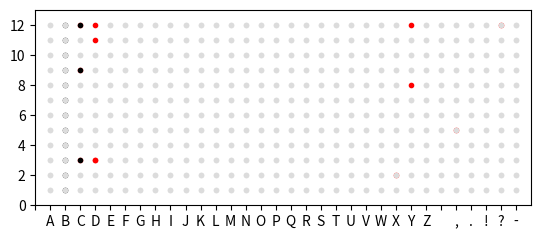

This figure's Python source:
import numpy as np
import matplotlib.pyplot as plt

#Synapse  = (permanence_value, permanence_weight)       #tuple of permanency value and its binary representation

#Segment == dendrit
#Segment = [[(), ()],
#           [(), ()]]                                   #matrix of synapses
#          [[Synapse, Synapse, ..., Synapse],
#           [Synapse, Synapse, ..., Synapse],
#           ...
#           [Synapse, Synapse, ..., Synapse]

#Cell = [[[(), ()], [(), ()]], [[(), ()], [(), ()]]]    #array of segments (aka dendrits)
#       [Segment, Segment, ..., Segment]

#Layer = [[[[(), ()], [(), ()]], [[(), ()], [(), ()]]],
#         [[[(), ()], [(), ()]], [[(), ()], [(), ()]]]  #matrix of cells
#        [[Cell, Cell, ..., Cell],
#         [Cell, Cell, ..., Cell],
#         ...
#         [Cell, Cell, ..., Cell]

#Brain = [Layer]                                        #array of layers
#LayerState [(x,y),(x,y)] - должен

#How does inhibitory process work:
#захардкодить весь входной алфавит, лол

Alphabet = ['A', 'B', 'C', 'D', 'E', 'F', 'G', 'H',
            'I', 'J', 'K', 'L', 'M', 'N', 'O', 'P',
            'Q', 'R', 'S', 'T', 'U', 'V', 'W', 'X',
            'Y', 'Z', ' ', ',', '.', '!', '?', '-']

Labels =   [' ', 'A', 'B', 'C', 'D', 'E', 'F', 'G', 'H',
            'I', 'J', 'K', 'L', 'M', 'N', 'O', 'P',
            'Q', 'R', 'S', 'T', 'U', 'V', 'W', 'X',
            'Y', 'Z', ' ', ',', '.', '!', '?', '-']

# so in layer 0-th column is responsible for A, 1st for B etc

Brain = []

#N = 2048    # width of layer
N = 32     # width of layer
#M = 32      # height of layer
M = 12      # height of layer
#k = 40
k = 10

theta = 3 # для 40 синапсов в клетке theta = 15.
p_plus = 0.1
p_minus = 0.02
p_minus_minus = 0.005

permanence_threshold = 0.3
target_init_value = 0.12
_lambda = 5
lambda_divisor = _lambda / target_init_value
#dendrit_count = 128
dendrit_count = 20
#layer_count = 8
layer_count = 1



def initSegment(): #init one segment of a cell
    filled_segment = []
    for i in range(M):
        one_line = []
        for j in range(N):
            perm_val = round(np.random.poisson(_lambda) / lambda_divisor, 2)
            synapse = [perm_val, 1 if perm_val >= permanence_threshold else 0]
            one_line.append(synapse)
        filled_segment.append(one_line)
    return filled_segment

def initCell(): #init one cell
    filled_cell = []
    for i in range(dendrit_count):
        filled_cell.append(initSegment())
    return filled_cell

def initLayer():
    filled_layer = []
    for i in range(M):
        one_line = []
        for j in range(N):
            one_line.append(initCell())
        filled_layer.append(one_line)
    return filled_layer

def initBrain():
    filled_brain = []
    for i in range(layer_count):
        filled_brain.append(initLayer())
    return filled_brain


def drawSegmentByBinary(segment):
    i = 0
    for row in segment:
        j = 0
        i += 1
        for element in row:
            j += 1
            if element[1] == 1:
                plt.plot(i, j, marker='.', color="black")
    plt.xlim(0, M)
    plt.ylim(0, N)
    plt.show()
    return

def drawActiveStateLayer(layer):
    i = 0
    for row in range(M):
        j = 0
        i += 1
        for element in range(N):
            j += 1
            if [i - 1, j - 1] in layer:
                plt.plot(j, i, marker='.', color="black")
            else:
                plt.plot(j, i, marker='.', color="gainsboro")

    plt.xlim(0, N + 1)
    plt.ylim(0, M + 1)
    ax = plt.gca()
    ax.set_aspect('equal', adjustable='box')
    plt.show()
    return

def drawActiveStateLayerWithPrediction(layer, prediction):
    i = 0
    for row in range(M):
        j = 0
        i += 1
        for element in range(N):
            j += 1
            if [i - 1, j - 1] in prediction:
                plt.plot(j, i, marker='.', color="red")
            elif [i - 1, j - 1] in layer:
                plt.plot(j, i, marker='.', color="black")
            else:
                plt.plot(j, i, marker='.', color="gainsboro")

    plt.xlim(0, N + 1)
    plt.ylim(0, M + 1)
    ax = plt.gca()
    ax.set_aspect('equal', adjustable='box')
    plt.xticks(range(N + 1), Labels)
    plt.show()
    return

def drawSegment(segment):
    i = 0
    for row in segment:
        j = 0
        i += 1
        for element in row:
            j += 1
            plt.plot(i, j, marker='.', color=(element[0], 0, 0))
    plt.xlim(0, M)
    plt.ylim(0, N)
    plt.show()
    return


def selectWinColumns(inputSymbol):
    W = []
    for symbol in inputSymbol:
        index = Alphabet.index(symbol)
        if index not in W:
            W.append(index)
    return W

#формула (2)

def computeOneCellState(cell_coords, prediction_layer_state, W): # cell = (x,y), prev_brain_state = predict_all_cell_states(t-1), W = набор столбцов
    if cell_coords[1] in W: #we check if our cell is in column that was chose by inhibitory algorithm
        count = 0
        for current_cell in prediction_layer_state:
            if current_cell == cell_coords:
                return 1
            if current_cell[1] == cell_coords[1]:
                count += 1
        if count == 0:
            return 1
    return 0

def selectActiveCells(prev_prediction_state, w):
    #layel - full matrix
    #prev_prediction_state - разряженная матрица предсказания. На первой итерации будет пустой
    #w - список с номерами столбцов
    layer_state = []
    x = 0
    for i in range(M):
        y = 0
        for j in range(N):
            coord = [x, y]
            cell_state = computeOneCellState(coord, prev_prediction_state, w)
            if cell_state == 1:
                layer_state.append(coord)
            y += 1
        x += 1
    return layer_state

#формула (3)

def computeOneCellPrediction(coord, layer, active_layer_state):
    count = 0
    for active_cell in active_layer_state:
        for current_segment in layer[active_cell[0]][active_cell[1]]:
            if current_segment[coord[0]][coord[1]][1] == 1:
                count += 1
    if count >= theta:
        return 1
    return 0

def selectPredictedCells(layer, active_layer_state):
    # предсказанная клетка это та,на которую ссылаются (не меньше theta) клетки из матрицы активности
    predictionMatrix = []

    x = 0
    for i in range(M):
        y = 0
        for j in range(N):
            coord = [x, y]
            predict = computeOneCellPrediction(coord, layer, active_layer_state)
            if predict == 1:
                predictionMatrix.append(coord)
            y += 1
        x += 1
    return predictionMatrix

#формула (4)

# возвращает список индексов сегментов клетки, которые следует поощерить

def chooseCellsForReinforcement(coord, layer, prev_layer_state):
    count = 0
    for active_cell in prev_layer_state:
        for current_segment in layer[active_cell[0]][active_cell[1]]:
            if current_segment[coord[0]][coord[1]][1] == 1:
                count += 1
    if count >= theta:
        return 1
    return 0
'''             (cell_coords, prev_predict_state, cell, prev_layer_state): #cell = [segments], cell_coords = (x, y), prev_layer_state = [active_cells], prev_predict_state = (x, y)
    segment_list = []
    segment_index = 0
    for segment in cell:
        count = 0
        enough_synapses = 0
        for active_cell in prev_layer_state:
            if(segment[active_cell[0], active_cell[1]][1] == 1): # если клетка "выстрелила" и с ней есть синапс
                count += 1
        if count >= theta:
            enough_synapses = 1
        if enough_synapses > 0 and cell_coords in prev_predict_state:
            segment_list.append(segment_index)
        segment_index += 1
    return segment_list
'''
def searchCorrectlyPredictedCells(active_layer, layer, prev_active_layer, prev_prediction_layer):
    reinforcement_cells = []
    for new_active_cell in active_layer:
        if new_active_cell in prev_prediction_layer:
            choosen = chooseCellsForReinforcement(new_active_cell, layer, prev_active_layer)
            if choosen == 1:
                reinforcement_cells.append(new_active_cell)
    return reinforcement_cells

#формула (5)

#возвращает координаты клетки, которая будет соотноситься с текущим паттерном и номер сегмента этой клетки, который был ближе всего вы "выстрелу"

def selectCellAndSegmentForPattern(layer, w, prev_active_layer_state):
    stolb = w[0]
    max_cell_coords = [-1, -1]
    target_coords = []
    max_count = -1
    max_segment_index = -1
    max_value = -1.

    for prev_active_cell in prev_active_layer_state:
        segment_index = 0
        for current_segment in layer[prev_active_cell[0]][prev_active_cell[1]]:
            for i in range(M):
                if current_segment[i][stolb][0] > max_value:
                    max_value = current_segment[i][stolb][0]
                    max_segment_index = segment_index
                    max_cell_coords = prev_active_cell
                    target_coords = [i, stolb]
            segment_index += 1
    for segment in layer[max_cell_coords[0]][max_cell_coords[1]]:
        segment[target_coords[0]][target_coords[1]][0] = permanence_threshold
        segment[target_coords[0]][target_coords[1]][1] = 1
    print("Клетка ", max_cell_coords, " будет указывать на ", target_coords)
    return


#формула (6) и (7)

def rewardSynapses(layer, prev_active_layer_state, correctly_predirected_cells):
    # Перебираем все клетки, которые были предсказаны и стали активными
    for current_correctly_cell in correctly_predirected_cells:
        # Для каждой из них ищем те клетки, которые их предсказали
        for current_active_cell in prev_active_layer_state:
            # Затем ищем сегменты, которые сделали предсказание
            for current_segment in layer[current_active_cell[0]][current_active_cell[1]]:
                if current_segment[current_correctly_cell[0]][current_correctly_cell[1]][1] == 1:
                    # Поощеряем все синапсы этого сегмента
                    current_segment[current_correctly_cell[0]][current_correctly_cell[1]][0] += p_plus


if __name__ == '__main__':


    brain = initBrain()

    input_string_for_learning = "ABCDABCDABCDABCDABCDABCDABCDABCDABCDABCDABCDABCDABCDABCDABCDABCDABCDABCDABCDABCDABCDABCDABCDABCDABCDABCDABCDABCDABCDABCDXBCYXBCYXBCYXBCYXBCYXBCYXBCYXBCYXBCYXBCYXBCYXBCYXBCYXBCYXBCYXBCYXBCYXBCYXBCYXBCYXBCYXBCYXBCYXBCYXBCYXBCYXBCYXBCY"
    input_string_for_testing = "BC"

    print("Исходная строка - ", input_string_for_learning)

    predicted_cells = []
    for i in range(layer_count):
        predicted_cells.append([])

    active_cells = []
    predicted_cells = []
    current_layer = 0

    isFirstIter = 1

    # Обучение
    for symbol in input_string_for_learning:
        #print("Обрабатываем символ ", symbol)
        #В win_columns будут лежать номера столбцов, соответствубщие строке
        win_columns = selectWinColumns(symbol)

        prev_active_cells = active_cells
        prev_predicted_cells = predicted_cells

        active_cells = selectActiveCells(prev_predicted_cells, win_columns)
        predicted_cells = selectPredictedCells(brain[current_layer], active_cells)

        #drawActiveStateLayerWithPrediction(active_cells, predicted_cells)

        correctly_predicted_cells = searchCorrectlyPredictedCells(active_cells, brain[current_layer], prev_active_cells, prev_predicted_cells)

        #print("Верно предсказаны ", correctly_predicted_cells)

        if isFirstIter == 1:
            isFirstIter = 0
            continue
        if correctly_predicted_cells == []:
            # Если никто не предсказывал, а столб выстрелил
            selectCellAndSegmentForPattern(brain[current_layer], win_columns, prev_active_cells)
        else:
            rewardSynapses(brain[current_layer], prev_active_cells, correctly_predicted_cells)

    active_cells = []
    predicted_cells = []
    isFirstIter = 1

    # Тестирование
    for symbol in input_string_for_testing:
        print("Обрабатываем символ ", symbol)
        #В win_columns будут лежать номера столбцов, соответствубщие строке
        win_columns = selectWinColumns(symbol)

        prev_active_cells = active_cells
        prev_predicted_cells = predicted_cells

        active_cells = selectActiveCells(prev_predicted_cells, win_columns)
        predicted_cells = selectPredictedCells(brain[current_layer], active_cells)

        drawActiveStateLayerWithPrediction(active_cells, predicted_cells)

        correctly_predicted_cells = searchCorrectlyPredictedCells(active_cells, brain[current_layer], prev_active_cells, prev_predicted_cells)

        print("Верно предсказаны ", correctly_predicted_cells)

        if isFirstIter == 1:
            isFirstIter = 0
            continue
        if correctly_predicted_cells == []:
            # Если никто не предсказывал, а столб выстрелил
            selectCellAndSegmentForPattern(brain[current_layer], win_columns, prev_active_cells)
        else:
            rewardSynapses(brain[current_layer], prev_active_cells, correctly_predicted_cells)
